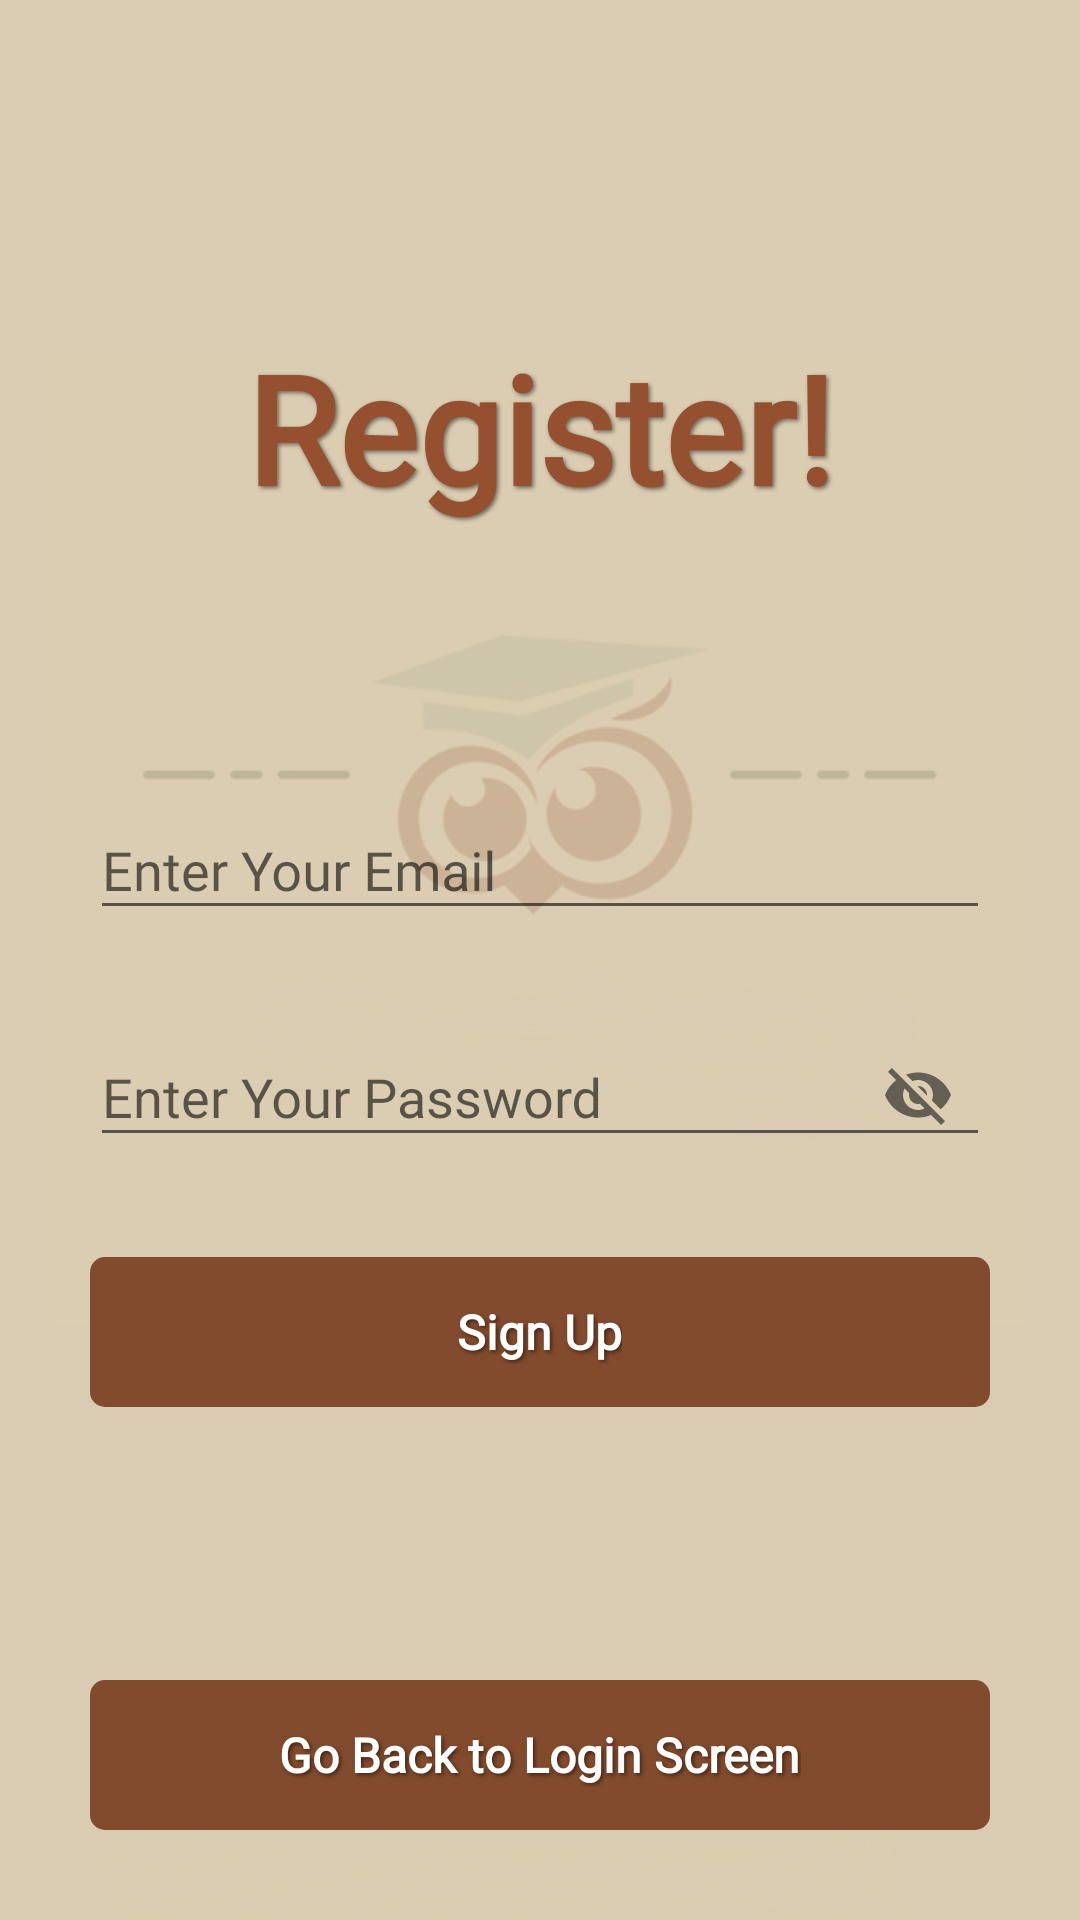

Layout XML and referenced resources for this Android screen:
<!-- AndroidManifest.xml: application theme AppTheme -->
<!-- res/layout/activity_signup.xml -->
<?xml version="1.0" encoding="utf-8"?>
<RelativeLayout xmlns:android="http://schemas.android.com/apk/res/android"
    xmlns:app="http://schemas.android.com/apk/res-auto"
    xmlns:tools="http://schemas.android.com/tools"
    android:layout_width="match_parent"
    android:layout_height="match_parent"
    android:background="#dbcdb2"
    tools:context=".signup">

    <ImageView
            android:id="@+id/backGround"
            android:layout_width="match_parent"
            android:layout_height="match_parent"
            android:src="@drawable/splash_notext"
            android:scaleType="centerCrop"
            android:alpha="0.2"
            app:layout_constraintBottom_toBottomOf="parent"
            app:layout_constraintEnd_toEndOf="parent"
            app:layout_constraintStart_toStartOf="parent"
            app:layout_constraintTop_toTopOf="parent" />




    <RelativeLayout
        android:layout_width="match_parent"
        android:layout_height="wrap_content"
        android:id="@+id/centerline2"
        android:layout_centerInParent="true">


    </RelativeLayout>

    <LinearLayout
            android:layout_width="match_parent"
            android:layout_height="wrap_content"
            android:layout_marginLeft="30dp"
            android:layout_marginRight="30dp"
            android:layout_above="@id/centerline2"
            android:layout_marginBottom="150dp"
            android:orientation="vertical" android:id="@+id/linearLayout3" android:layout_centerInParent="true">


    </LinearLayout>


    <com.google.android.material.textfield.TextInputLayout
        android:layout_width="match_parent"
        android:layout_height="wrap_content"
        android:layout_above="@+id/centerline2"
        android:layout_marginBottom="10dp"
        android:id="@+id/email"
        android:layout_marginRight="30dp"
        android:layout_marginLeft="30dp"
        >

        <EditText
            android:id="@+id/signupemail"
            android:layout_width="match_parent"
            android:layout_height="wrap_content"
            android:hint="Enter Your Email"
            android:inputType="textEmailAddress"
            tools:ignore="SpeakableTextPresentCheck"
            android:fontFamily="@font/comfortaalight"
            android:shadowColor="#80000000"
            android:shadowDx="2"
            android:shadowDy="2"
            android:shadowRadius="3">

        </EditText>
    </com.google.android.material.textfield.TextInputLayout>

    <com.google.android.material.textfield.TextInputLayout
        android:layout_width="match_parent"
        android:layout_height="wrap_content"
        android:layout_below="@+id/centerline2"
        android:layout_marginTop="10dp"
        android:id="@+id/password"
        android:layout_marginRight="30dp"
        android:layout_marginLeft="30dp"
        app:passwordToggleEnabled="true">

        <EditText
            android:id="@+id/signuppassword"
            android:layout_width="match_parent"
            android:layout_height="wrap_content"
            android:hint="Enter Your Password"
            tools:ignore="SpeakableTextPresentCheck"
            android:fontFamily="@font/comfortaalight"
            android:shadowColor="#80000000"
            android:shadowDx="2"
            android:shadowDy="2"
            android:shadowRadius="3">

        </EditText>
    </com.google.android.material.textfield.TextInputLayout>


    <RelativeLayout
        android:id="@+id/signup"
        android:layout_width="match_parent"
        android:layout_height="50dp"
        android:layout_below="@id/password"
        android:layout_marginLeft="30dp"
        android:layout_marginTop="30dp"
        android:layout_marginRight="30dp"
        android:background="@drawable/button_design"
        android:fontFamily="@font/comfortaabold">

        <TextView
                android:layout_width="wrap_content"
                android:layout_height="wrap_content"
                android:layout_marginStart="8dp"
                android:text="Sign Up"
                android:textColor="@color/white"
                android:textSize="16sp"
                android:textStyle="bold"
                android:fontFamily="@font/comfortaalight" android:layout_centerInParent="true"
                android:shadowColor="#80000000"
                android:shadowDx="2"
                android:shadowDy="2"
                android:shadowRadius="3"></TextView>

    </RelativeLayout>


    <RelativeLayout
            android:id="@+id/gotologin"
            android:layout_width="match_parent"
            android:layout_height="50dp"
            android:layout_alignParentBottom="true"
            android:layout_marginStart="30dp"
            android:layout_marginEnd="30dp"
            android:layout_marginBottom="30dp"
            android:background="@drawable/button_design">

        <TextView
                android:layout_width="wrap_content"
                android:layout_height="wrap_content"
                android:text="Go Back to Login Screen"
                android:textSize="16sp"
                android:textStyle="bold"
                android:textColor="@color/white"
                android:fontFamily="@font/comfortaalight" android:layout_centerInParent="true"
                android:shadowColor="#80000000"
                android:shadowDx="2"
                android:shadowDy="2"
                android:shadowRadius="3"/>
    </RelativeLayout>
    <TextView
            android:id="@+id/welcomeBackText"
            android:layout_width="wrap_content"
            android:layout_height="wrap_content"
            android:text="Register!"
            android:textSize="50sp"
            android:textColor="@color/nutmeg"
            android:textStyle="bold"
            android:layout_centerHorizontal="true"
            android:layout_marginTop="109dp"
            android:fontFamily="@font/gvtime" android:layout_alignParentTop="true"
            android:shadowColor="#80000000"
            android:shadowDx="2"
            android:shadowDy="2"
            android:shadowRadius="3"/>


</RelativeLayout>
<!-- resources referenced by this layout -->
<resources>
  <color name="nutmeg">#95502F</color>
  <color name="white">#FFFFFFFF</color>
  <!-- drawable button_design (drawable) -->
  <?xml version="1.0" encoding="utf-8"?>
  <selector xmlns:android="http://schemas.android.com/apk/res/android">
  
      
      <item android:state_enabled="true">
          <shape android:shape="rectangle">
              <solid android:color="#834b2d"/>
              <corners android:radius="5dp" />
          </shape>
      </item>
  
      
      <item android:state_enabled="true" android:state_pressed="true">
          <shape android:shape="rectangle">
              <solid android:color="#6a3a20"/>
              <corners android:radius="5dp" />
          </shape>
      </item>
  
      
      <item android:state_enabled="false">
          <shape android:shape="rectangle">
              <solid android:color="#b3b3b3"/>
              <corners android:radius="5dp" />
          </shape>
      </item>
  
  </selector>
  <!-- drawable splash_notext: jpg bitmap (drawable, 197917 bytes) -->
  <style name="AppTheme" parent="Theme.AppCompat.Light">
          
          <item name="colorPrimary">@color/colorPrimary</item>
          <item name="colorPrimaryDark">@color/colorPrimaryDark</item>
          <item name="colorAccent">@color/colorAccent</item>
          
      </style>
  <color name="colorPrimary">#dacbb3</color>
  <color name="colorPrimaryDark">#dacbb3</color>
  <color name="colorAccent">#95502F</color>
</resources>
